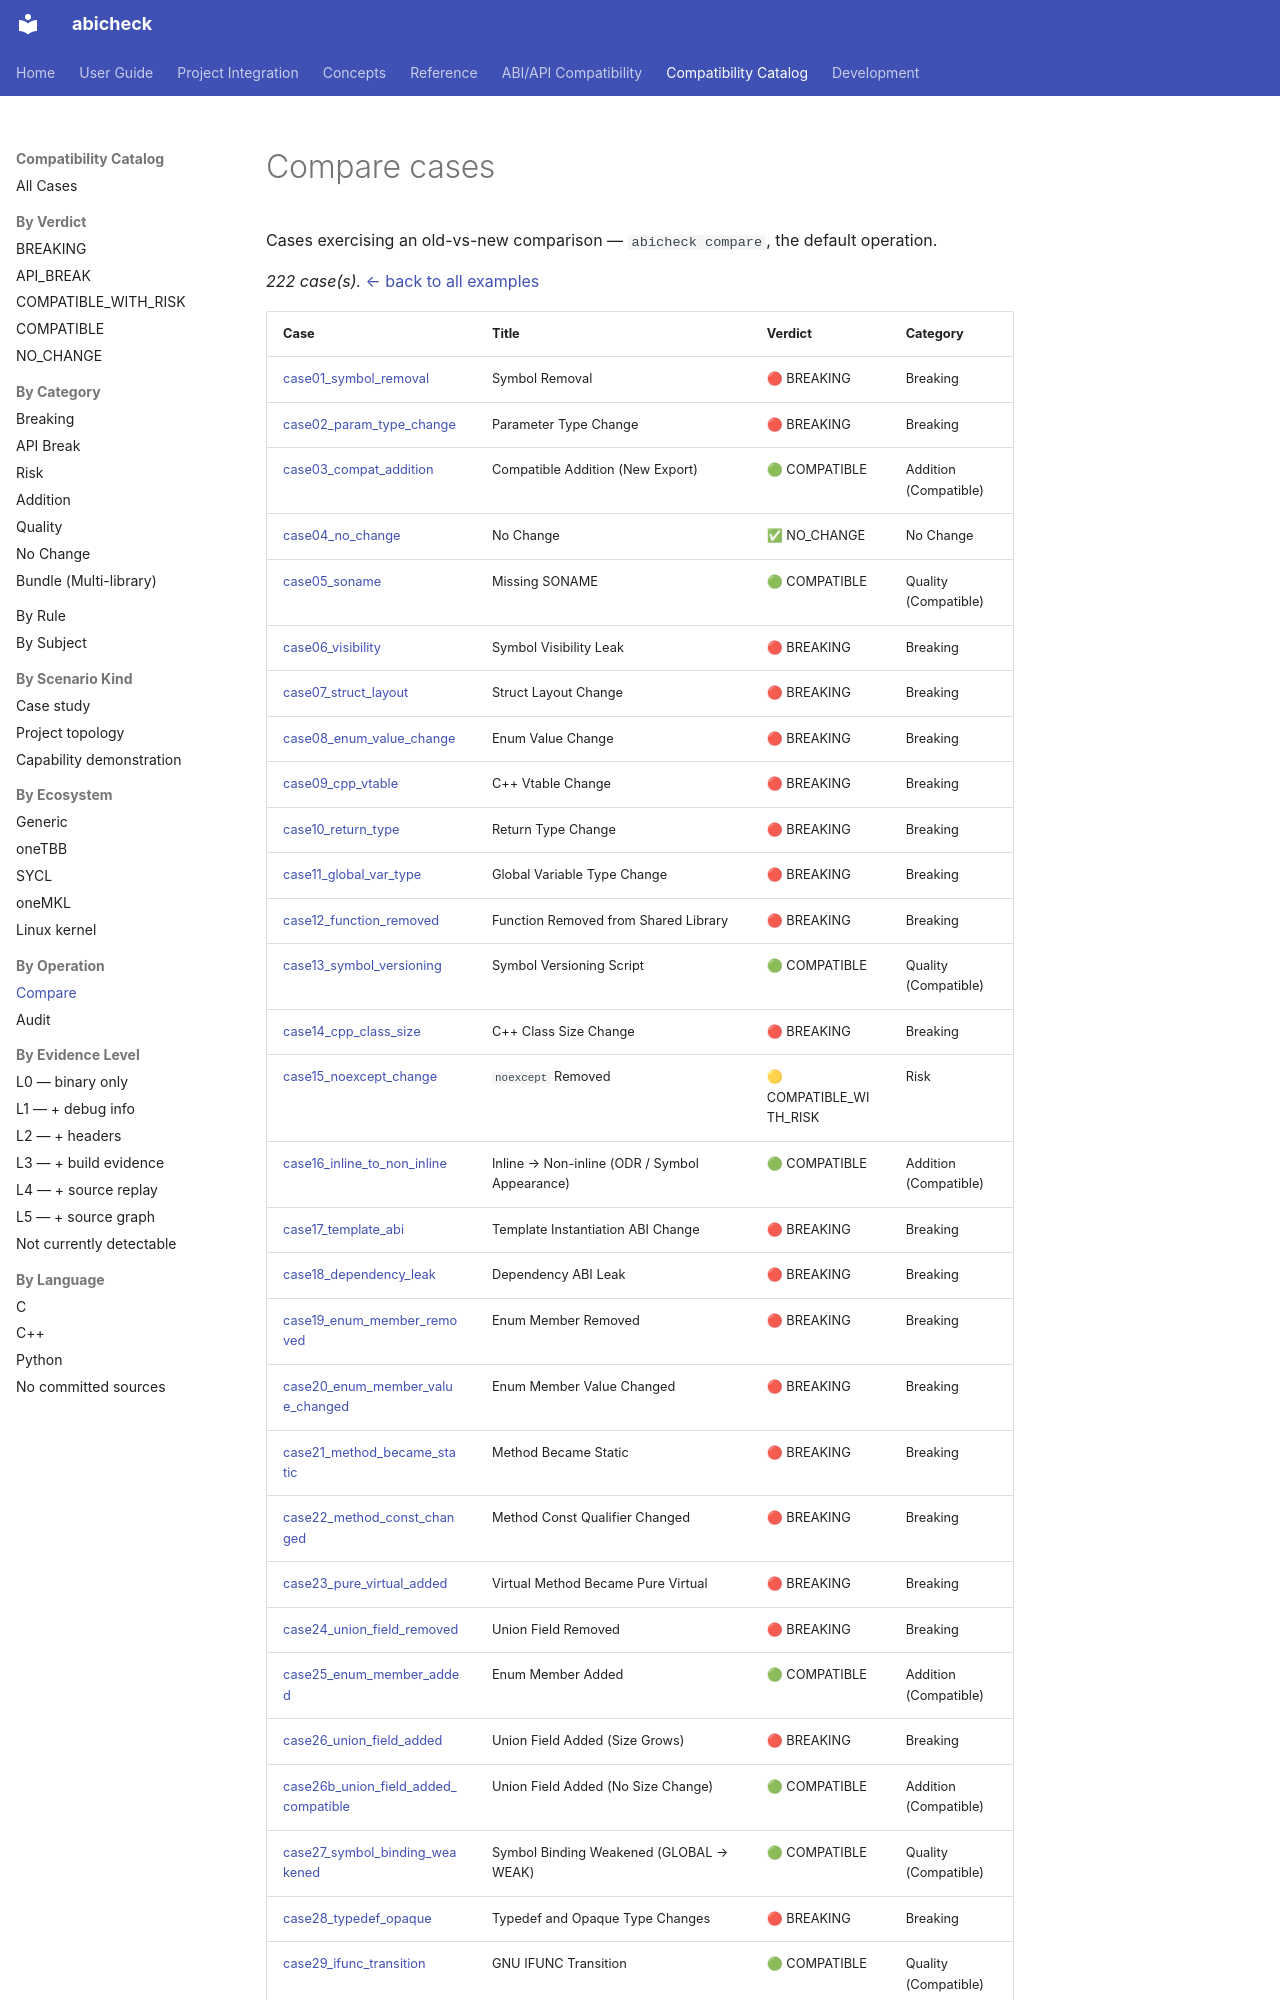

repository: abicheck/abicheck · page: reference/examples/by-operation/compare/index.html · generator: mkdocs

<!-- DO NOT EDIT — generated by scripts/gen_examples_docs.py. Source: catalog/cases/<case>/README.md + catalog/ground_truth.json. -->
# Compare cases

Cases exercising an old-vs-new comparison — `abicheck compare`, the default operation.

_222 case(s)._ [← back to all examples](../index.md)
